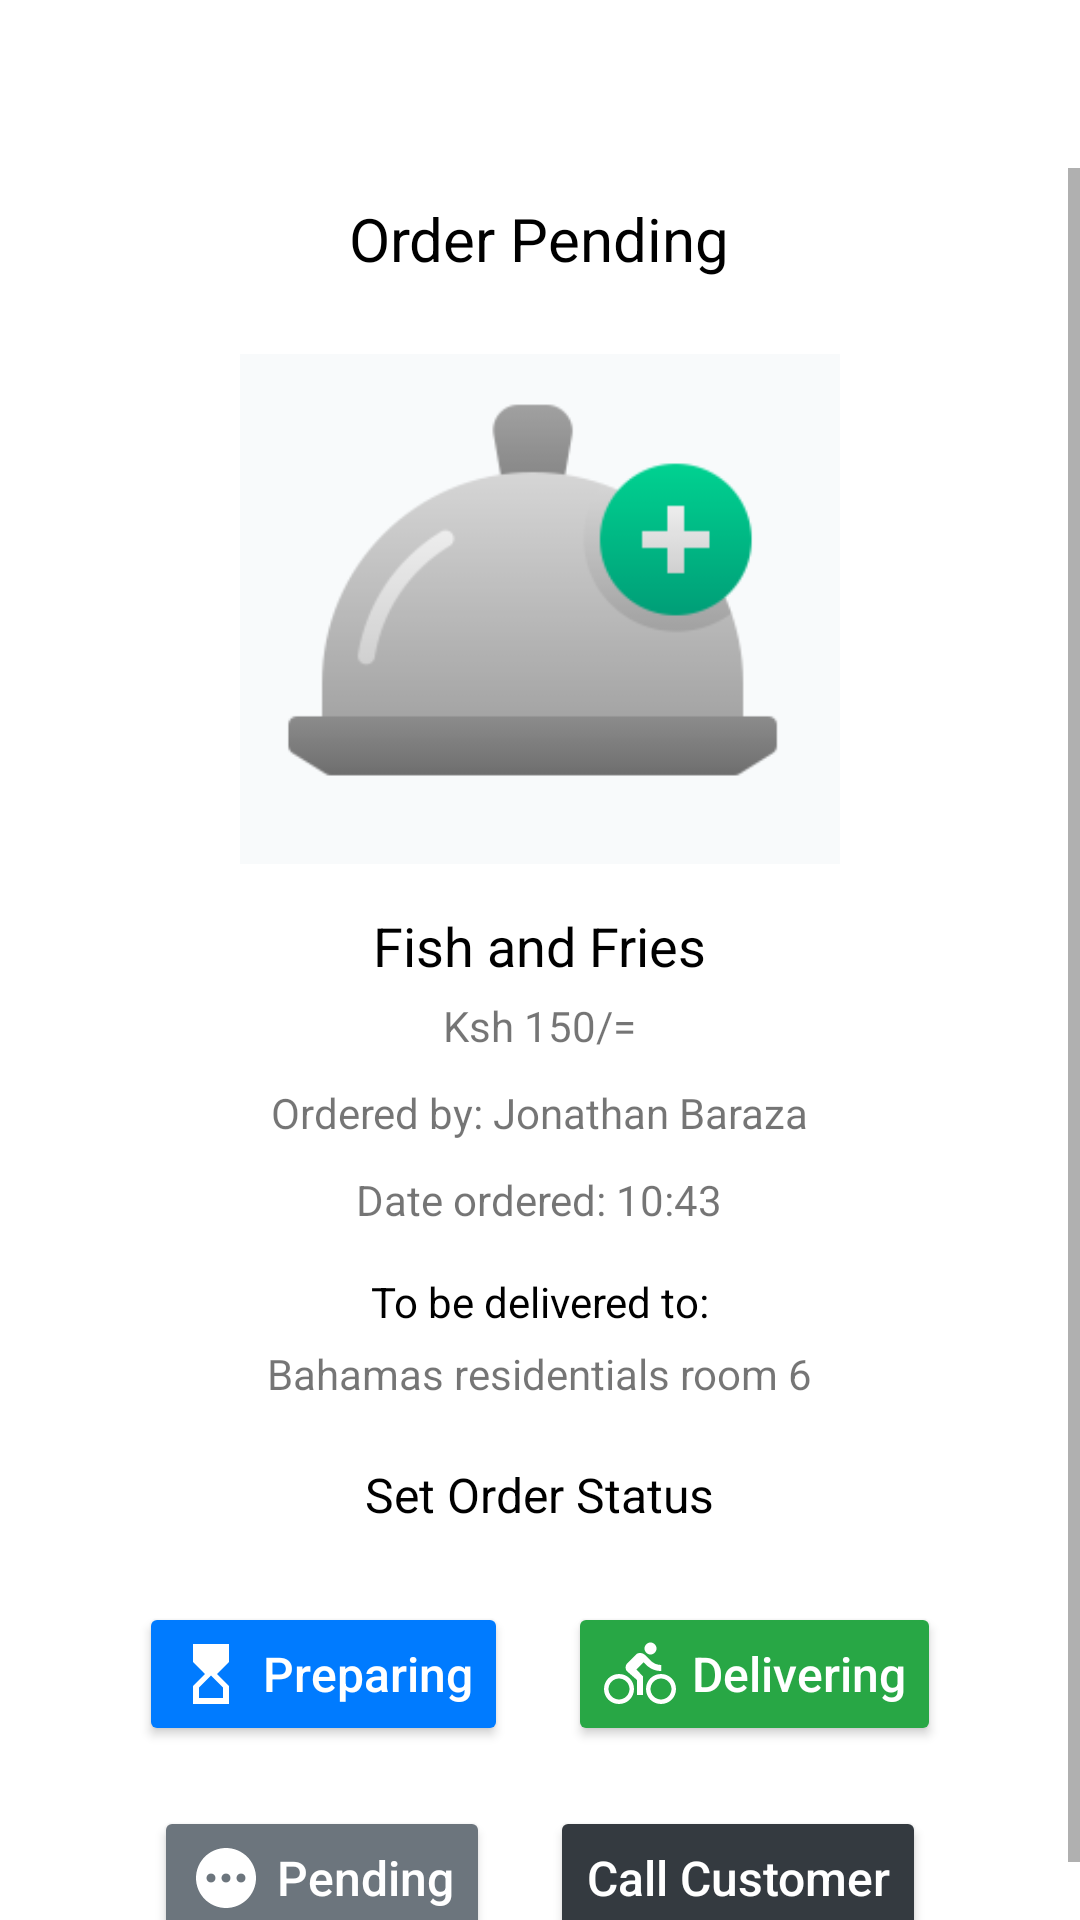

Android layout source for this screen:
<!-- AndroidManifest.xml: application theme Theme.MSaidika -->
<!-- res/layout/activity_view_order.xml -->
<?xml version="1.0" encoding="utf-8"?>
<RelativeLayout xmlns:android="http://schemas.android.com/apk/res/android"
    xmlns:app="http://schemas.android.com/apk/res-auto"
    xmlns:tools="http://schemas.android.com/tools"
    android:layout_width="match_parent"
    android:layout_height="match_parent"
    android:orientation="vertical"
    tools:context=".ViewOrderActivity">
   <com.google.android.material.appbar.AppBarLayout
       android:layout_width="match_parent"
       android:layout_height="wrap_content"
       android:id="@+id/bar">
      <androidx.appcompat.widget.Toolbar
          android:layout_width="match_parent"
          android:layout_height="wrap_content"
          android:background="@color/white"
          android:id="@+id/toolbar">

      </androidx.appcompat.widget.Toolbar>
   </com.google.android.material.appbar.AppBarLayout>

   <ScrollView
       android:layout_width="match_parent"
       android:layout_height="match_parent"
       android:layout_below="@+id/bar">

      <LinearLayout
          android:layout_width="match_parent"
          android:layout_height="match_parent"
          android:layout_below="@+id/bar"
          android:gravity="center"
          android:orientation="vertical">

         <TextView
             android:id="@+id/orderStatus"
             android:layout_width="wrap_content"
             android:layout_height="wrap_content"
             android:layout_marginTop="10dp"
             android:text="Order Pending"
             android:textColor="@color/black"
             android:textSize="20sp" />

         <ImageView
             android:id="@+id/image"
             android:layout_width="200dp"
             android:layout_height="200dp"
             android:layout_centerHorizontal="true"
             android:layout_marginTop="10dp"
             android:scaleType="fitCenter"
             android:src="@drawable/order_icon_one" />

         <TextView
             android:id="@+id/foodName"
             android:layout_width="wrap_content"
             android:layout_height="wrap_content"
             android:text="Fish and Fries"
             android:textColor="@color/black"
             android:textSize="18sp" />

         <TextView
             android:id="@+id/price"
             android:layout_width="wrap_content"
             android:layout_height="wrap_content"
             android:layout_marginTop="5dp"
             android:text="Ksh 150/=" />

         <TextView
             android:id="@+id/customerName"
             android:layout_width="wrap_content"
             android:layout_height="wrap_content"
             android:layout_marginTop="10dp"
             android:text="Ordered by: Jonathan Baraza" />

         <TextView
             android:id="@+id/time"
             android:layout_width="wrap_content"
             android:layout_height="wrap_content"
             android:layout_marginTop="10dp"
             android:text="Date ordered: 10:43" />

         <TextView
             android:id="@+id/txtDestination"
             android:layout_width="wrap_content"
             android:layout_height="wrap_content"
             android:layout_marginTop="15dp"
             android:textColor="@color/black"
             android:text="To be delivered to:" />
         <TextView
             android:id="@+id/destination"
             android:layout_width="wrap_content"
             android:layout_height="wrap_content"
             android:layout_marginTop="5dp"
             android:text="Bahamas residentials room 6" />

         <LinearLayout
             android:id="@+id/buttonsLayout"
             android:layout_width="wrap_content"
             android:layout_height="wrap_content"
             android:gravity="center"
             android:orientation="vertical">


            <TextView
                android:layout_width="wrap_content"
                android:layout_height="wrap_content"
                android:layout_marginTop="20dp"
                android:layout_marginBottom="15dp"
                android:text="Set Order Status"
                android:textColor="@color/black"
                android:textSize="16sp" />

            <LinearLayout
                android:layout_width="wrap_content"
                android:layout_height="wrap_content">

               <androidx.appcompat.widget.AppCompatButton
                   android:id="@+id/btnInProgress"
                   android:layout_width="wrap_content"
                   android:layout_height="wrap_content"
                   android:layout_margin="10dp"
                   android:backgroundTint="@color/primary"
                   android:drawableStart="@drawable/ic_baseline_hourglass_top_24"
                   android:drawablePadding="5dp"
                   android:drawableTint="@color/white"
                   android:text="Preparing"
                   android:textAllCaps="false"
                   android:textColor="@color/white"
                   android:textSize="16sp" />

               <androidx.appcompat.widget.AppCompatButton
                   android:id="@+id/btnOnTheWay"
                   android:layout_width="wrap_content"
                   android:layout_height="wrap_content"
                   android:layout_margin="10dp"
                   android:backgroundTint="@color/success"
                   android:drawableStart="@drawable/ic_baseline_directions_bike_24"
                   android:drawablePadding="5dp"
                   android:text="Delivering"
                   android:textAllCaps="false"
                   android:textColor="@color/white"
                   android:textSize="16sp" />

            </LinearLayout>
            <LinearLayout
                android:layout_width="wrap_content"
                android:layout_height="wrap_content">

            <androidx.appcompat.widget.AppCompatButton
                android:id="@+id/btnPending"
                android:layout_width="wrap_content"
                android:layout_height="wrap_content"
                android:layout_margin="10dp"
                android:backgroundTint="@color/secondary"
                android:drawableStart="@drawable/ic_baseline_pending_24"
                android:drawablePadding="5dp"
                android:drawableTint="@color/white"
                android:text="Pending"
                android:textAllCaps="false"
                android:textColor="@color/white"
                android:textSize="16sp" />
               <androidx.appcompat.widget.AppCompatButton
                   android:id="@+id/btnCallCustomer"
                   android:layout_width="wrap_content"
                   android:layout_height="wrap_content"
                   android:layout_margin="10dp"
                   android:backgroundTint="@color/dark"
                   android:drawableStart="@drawable/ic_phone"
                   android:drawablePadding="5dp"
                   android:drawableTint="@color/white"
                   android:text="Call Customer"
                   android:textAllCaps="false"
                   android:textColor="@color/white"
                   android:textSize="16sp" />
            </LinearLayout>

         </LinearLayout>


      </LinearLayout>
   </ScrollView>


</RelativeLayout>
<!-- resources referenced by this layout -->
<resources>
  <color name="black">#FF000000</color>
  <color name="dark">#343a40</color>
  <color name="primary">#007bff</color>
  <color name="secondary">#6c757d</color>
  <color name="success">#28a745</color>
  <color name="white">#FFFFFFFF</color>
  <!-- drawable ic_baseline_directions_bike_24 (drawable) -->
  <vector android:autoMirrored="true" android:height="24dp"
      android:tint="#FFFFFF" android:viewportHeight="24"
      android:viewportWidth="24" android:width="24dp" xmlns:android="http://schemas.android.com/apk/res/android">
      <path android:fillColor="@android:color/white" android:pathData="M15.5,5.5c1.1,0 2,-0.9 2,-2s-0.9,-2 -2,-2 -2,0.9 -2,2 0.9,2 2,2zM5,12c-2.8,0 -5,2.2 -5,5s2.2,5 5,5 5,-2.2 5,-5 -2.2,-5 -5,-5zM5,20.5c-1.9,0 -3.5,-1.6 -3.5,-3.5s1.6,-3.5 3.5,-3.5 3.5,1.6 3.5,3.5 -1.6,3.5 -3.5,3.5zM10.8,10.5l2.4,-2.4 0.8,0.8c1.3,1.3 3,2.1 5.1,2.1L19.1,9c-1.5,0 -2.7,-0.6 -3.6,-1.5l-1.9,-1.9c-0.5,-0.4 -1,-0.6 -1.6,-0.6s-1.1,0.2 -1.4,0.6L7.8,8.4c-0.4,0.4 -0.6,0.9 -0.6,1.4 0,0.6 0.2,1.1 0.6,1.4L11,14v5h2v-6.2l-2.2,-2.3zM19,12c-2.8,0 -5,2.2 -5,5s2.2,5 5,5 5,-2.2 5,-5 -2.2,-5 -5,-5zM19,20.5c-1.9,0 -3.5,-1.6 -3.5,-3.5s1.6,-3.5 3.5,-3.5 3.5,1.6 3.5,3.5 -1.6,3.5 -3.5,3.5z"/>
  </vector>
  <!-- drawable ic_baseline_hourglass_top_24 (drawable) -->
  <vector android:autoMirrored="true" android:height="24dp"
      android:tint="#007AFD" android:viewportHeight="24"
      android:viewportWidth="24" android:width="24dp" xmlns:android="http://schemas.android.com/apk/res/android">
      <path android:fillColor="@android:color/white" android:pathData="M6,2l0.01,6L10,12l-3.99,4.01L6,22h12v-6l-4,-4l4,-3.99V2H6zM16,16.5V20H8v-3.5l4,-4L16,16.5z"/>
  </vector>
  <!-- drawable ic_baseline_pending_24 (drawable) -->
  <vector android:autoMirrored="true" android:height="24dp"
      android:tint="#FFFFFF" android:viewportHeight="24"
      android:viewportWidth="24" android:width="24dp" xmlns:android="http://schemas.android.com/apk/res/android">
      <path android:fillColor="@android:color/white" android:pathData="M12,2C6.48,2 2,6.48 2,12c0,5.52 4.48,10 10,10s10,-4.48 10,-10C22,6.48 17.52,2 12,2zM7,13.5c-0.83,0 -1.5,-0.67 -1.5,-1.5c0,-0.83 0.67,-1.5 1.5,-1.5s1.5,0.67 1.5,1.5C8.5,12.83 7.83,13.5 7,13.5zM12,13.5c-0.83,0 -1.5,-0.67 -1.5,-1.5c0,-0.83 0.67,-1.5 1.5,-1.5s1.5,0.67 1.5,1.5C13.5,12.83 12.83,13.5 12,13.5zM17,13.5c-0.83,0 -1.5,-0.67 -1.5,-1.5c0,-0.83 0.67,-1.5 1.5,-1.5s1.5,0.67 1.5,1.5C18.5,12.83 17.83,13.5 17,13.5z"/>
  </vector>
  <!-- drawable order_icon_one: png bitmap (drawable, 6776 bytes) -->
  <style name="Theme.MSaidika" parent="Theme.MaterialComponents.DayNight.NoActionBar">
          
          <item name="colorPrimary">@color/primary_two</item>
          <item name="colorPrimaryVariant">@color/primary</item>
          <item name="colorOnPrimary">@color/white</item>
          
          <item name="colorSecondary">@color/teal_200</item>
          <item name="colorSecondaryVariant">@color/teal_700</item>
          <item name="colorOnSecondary">@color/black</item>
          
          <item name="android:statusBarColor" tools:targetApi="l">?attr/colorPrimaryVariant</item>
          
      </style>
  <color name="primary_two">#0f62fe</color>
  <color name="teal_200">#FF03DAC5</color>
  <color name="teal_700">#FF018786</color>
</resources>
